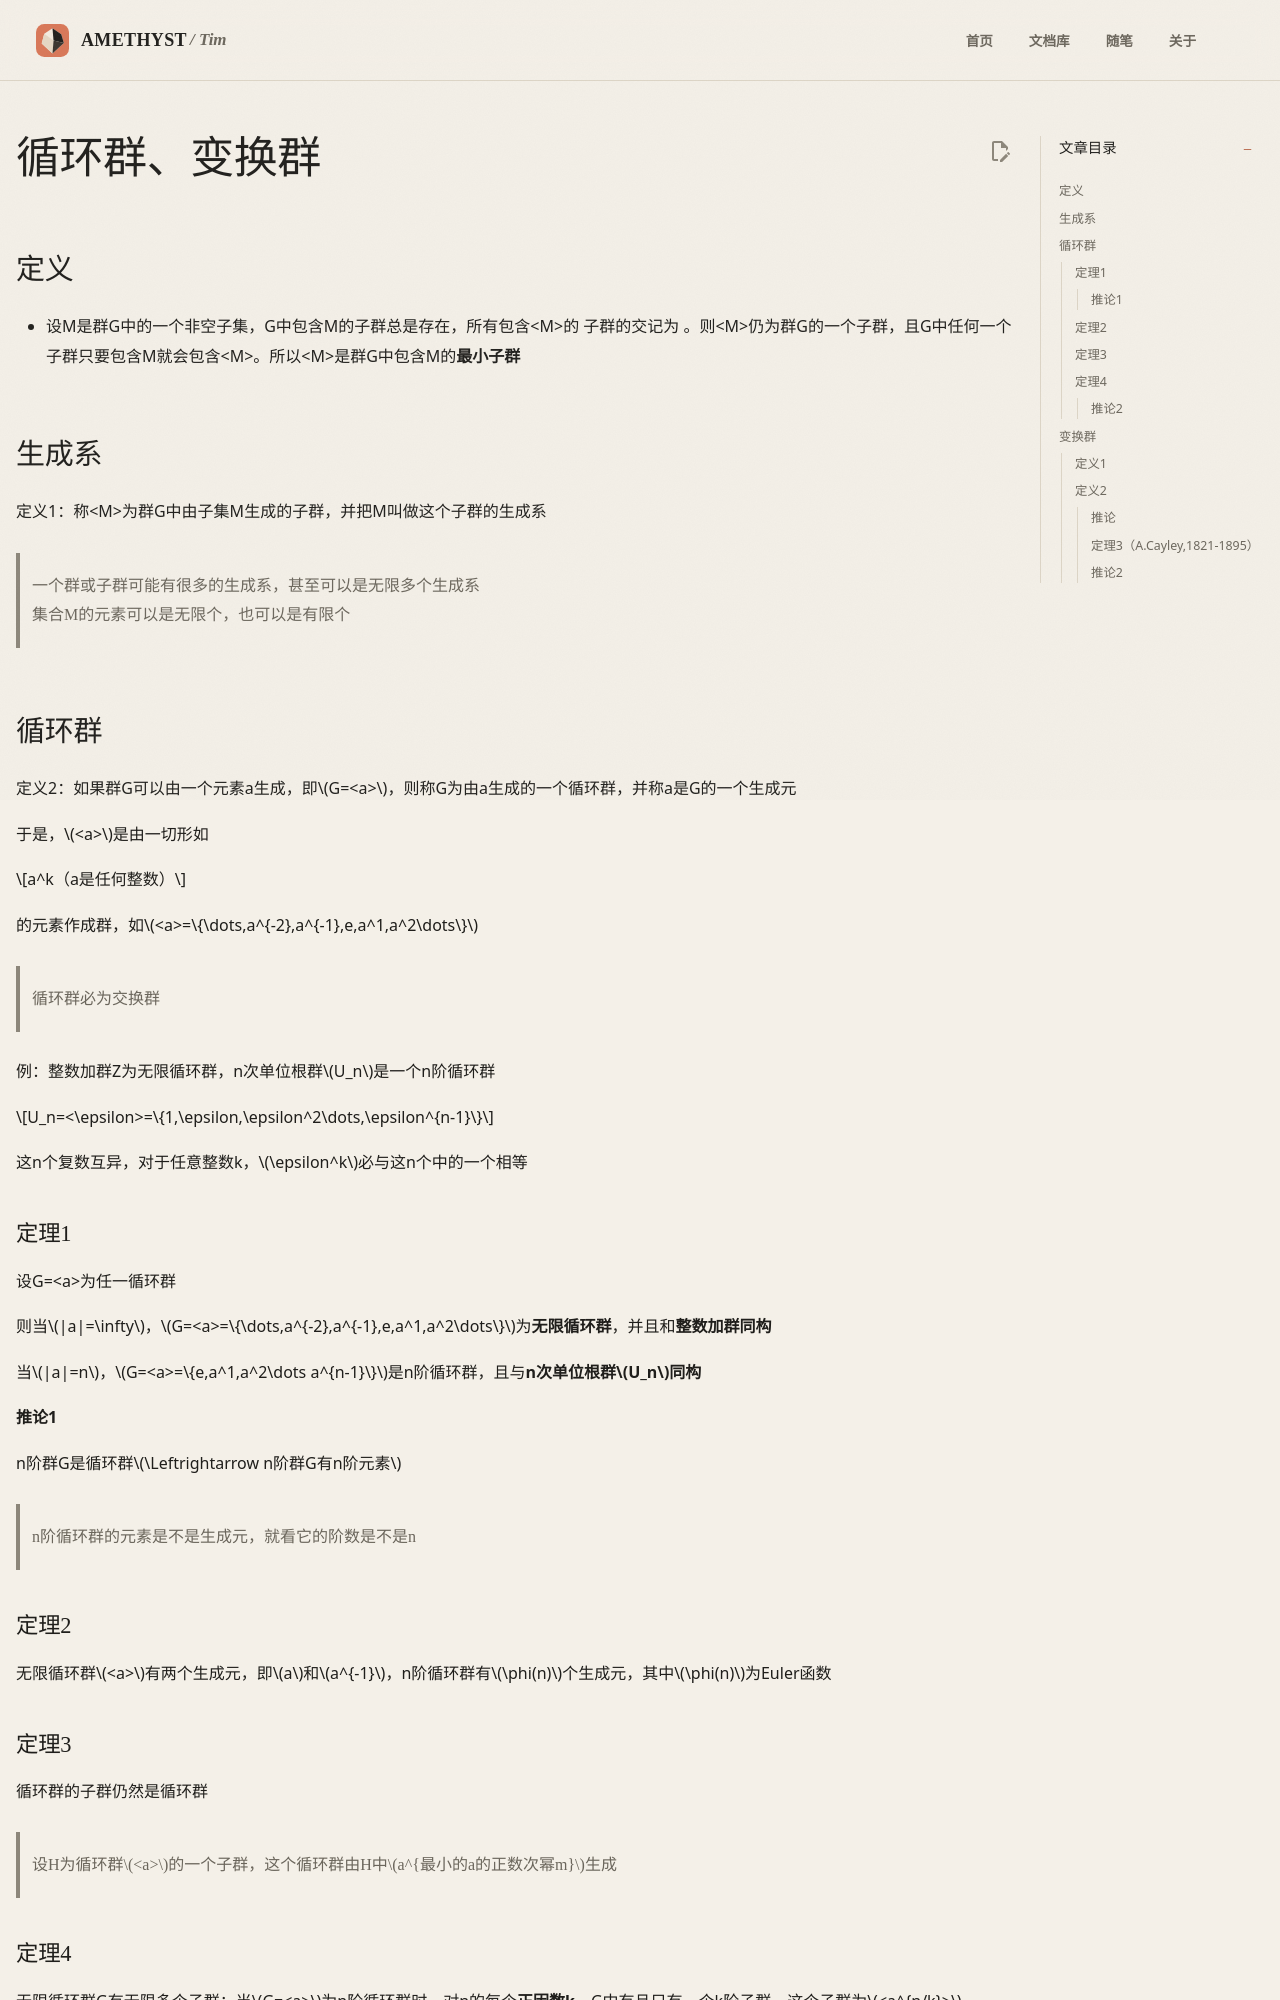

repository: AmethystTim/AmethystTim.github.io · page: 课程笔记/大二下/近世代数/循环群、变换群/index.html · generator: mkdocs

## 定义

- 设M是群G中的一个非空子集，G中包含M的子群总是存在，所有包含<M\>的
子群的交记为 。则<M\>仍为群G的一个子群，且G中任何一个子群只要包含M就会包含<M\>。所以<M\>是群G中包含M的**最小子群**

## 生成系

定义1：称<M\>为群G中由子集M生成的子群，并把M叫做这个子群的生成系

> 一个群或子群可能有很多的生成系，甚至可以是无限多个生成系<br>
> 集合M的元素可以是无限个，也可以是有限个

## 循环群

定义2：如果群G可以由一个元素a生成，即$G=<a>$，则称G为由a生成的一个循环群，并称a是G的一个生成元

于是，$<a>$是由一切形如

$$a^k（a是任何整数）$$

的元素作成群，如$<a>=\{\dots,a^{-2},a^{-1},e,a^1,a^2\dots\}$

> 循环群必为交换群

例：整数加群Z为无限循环群，n次单位根群$U_n$是一个n阶循环群

$$U_n=<\epsilon>=\{1,\epsilon,\epsilon^2\dots,\epsilon^{n-1}\}$$

这n个复数互异，对于任意整数k，$\epsilon^k$必与这n个中的一个相等

### 定理1

设G=<a\>为任一循环群

则当$|a|=\infty$，$G=<a>=\{\dots,a^{-2},a^{-1},e,a^1,a^2\dots\}$为**无限循环群**，并且和**整数加群同构**

当$|a|=n$，$G=<a>=\{e,a^1,a^2\dots a^{n-1}\}$是n阶循环群，且与**n次单位根群$U_n$同构**

#### 推论1

n阶群G是循环群$\Leftrightarrow n阶群G有n阶元素$

> n阶循环群的元素是不是生成元，就看它的阶数是不是n

### 定理2

无限循环群$<a>$有两个生成元，即$a$和$a^{-1}$，n阶循环群有$\phi(n)$个生成元，其中$\phi(n)$为Euler函数

### 定理3

循环群的子群仍然是循环群

> 设H为循环群$<a>$的一个子群，这个循环群由H中$a^{最小的a的正数次幂m}$生成
